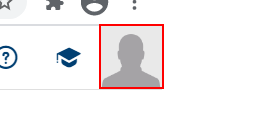
Workflow: SeSuite_Login

Step 1 [then]: click on the image 'profile-small' (chrome.exe)

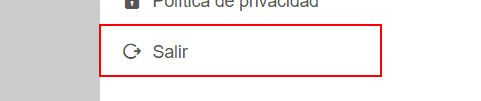
Step 2: click on the link 'logout-btn' (chrome.exe)

Step 3: find the text box 'user' (no picture)

Step 4 [then]: type [vStrUser] into the text box 'user' (no picture)

Step 5: find the text box (no picture)

Step 6 [then]: type a value into the text box (no picture)

Step 7: find the button (no picture)

Step 8 [then]: click on the button (no picture)

Step 9: find the element in window 'SESuite *' (chrome.exe) (no picture)

Step 10 [then]: click on the element in window 'SESuite *' (chrome.exe) (no picture)

Step 11: click on the button (no picture)

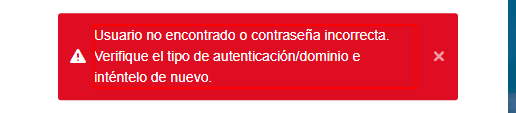
Step 12: find 'Usuario no encontrado o contraseña incorrecta*' in window 'SESuite*' (chrome.exe)

Step 13 [else]: find the image 'profile-small' (no picture)

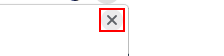
Step 14: find the push button 'C*' in window '*Rest*' (chrome.exe)

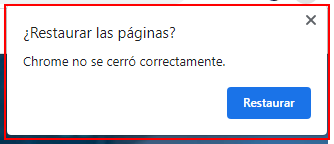
Step 15 [then]: click on the push button 'C*' in window '*Rest*' (chrome.exe)
